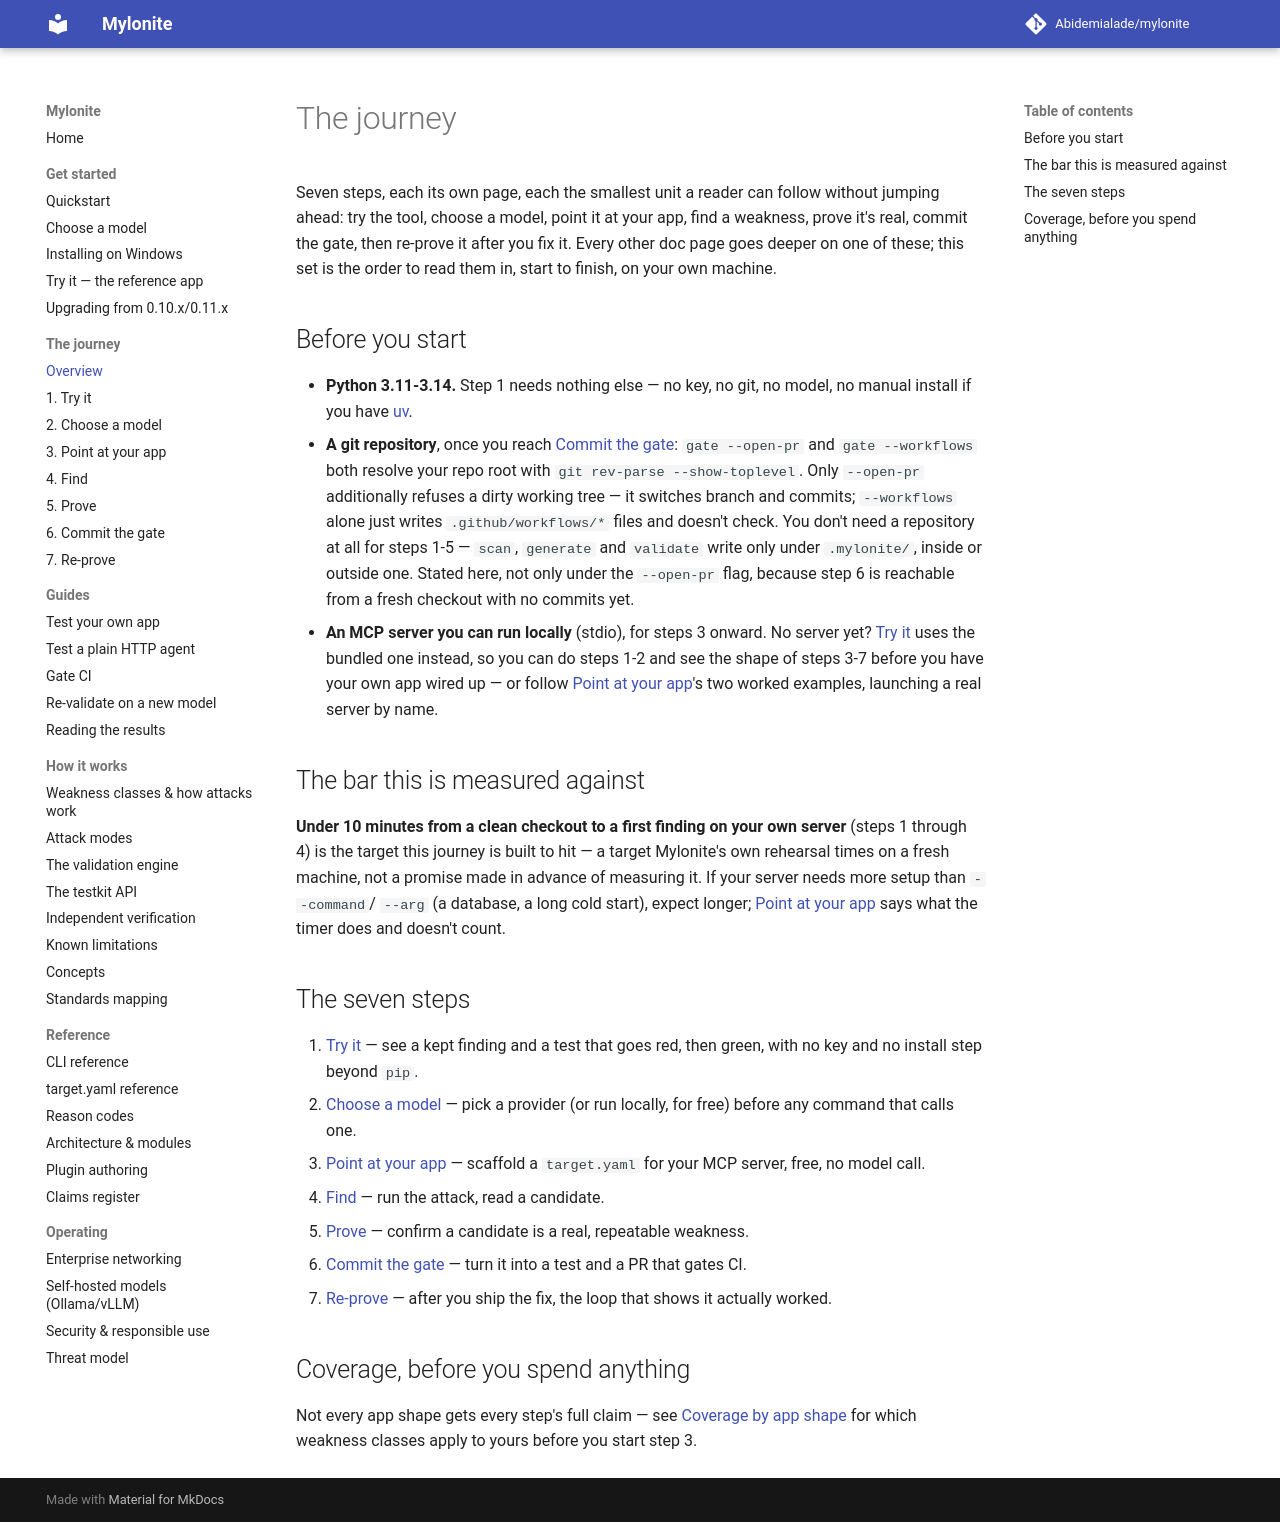

repository: Abidemialade/mylonite · page: journey/index.html · generator: mkdocs

# The journey

Seven steps, each its own page, each the smallest unit a reader can follow
without jumping ahead: try the tool, choose a model, point it at your app,
find a weakness, prove it's real, commit the gate, then re-prove it after you
fix it. Every other doc page goes deeper on one of these; this set is the
order to read them in, start to finish, on your own machine.

## Before you start

- **Python 3.11-3.14.** Step 1 needs nothing else — no key, no git, no
  model, no manual install if you have [uv](https://docs.astral.sh/uv/).
- **A git repository**, once you reach [Commit the gate](6-commit-the-gate.md):
  `gate --open-pr` and `gate --workflows` both resolve your repo root with
  `git rev-parse --show-toplevel`. Only `--open-pr` additionally refuses a
  dirty working tree — it switches branch and commits; `--workflows` alone
  just writes `.github/workflows/*` files and doesn't check. You don't need
  a repository at all for steps 1-5 — `scan`, `generate` and `validate`
  write only under `.mylonite/`, inside or outside one. Stated here, not
  only under the `--open-pr` flag, because step 6 is reachable from a fresh
  checkout with no commits yet.
- **An MCP server you can run locally** (stdio), for steps 3 onward. No
  server yet? [Try it](1-try.md) uses the bundled one instead, so you can
  do steps 1-2 and see the shape of steps 3-7 before you have your own app
  wired up — or follow [Point at your app](3-point-at-your-app.md)'s two
  worked examples, launching a real server by name.

## The bar this is measured against

**Under 10 minutes from a clean checkout to a first finding on your own
server** (steps 1 through 4) is the target this journey is built to hit — a
target Mylonite's own rehearsal times on a fresh machine, not a promise made
in advance of measuring it. If your server needs more setup than `--command`/
`--arg` (a database, a long cold start), expect longer; [Point at your
app](3-point-at-your-app.md) says what the timer does and doesn't count.

## The seven steps

1. [Try it](1-try.md) — see a kept finding and a test that goes red, then
   green, with no key and no install step beyond `pip`.
2. [Choose a model](2-choose-a-model.md) — pick a provider (or run locally,
   for free) before any command that calls one.
3. [Point at your app](3-point-at-your-app.md) — scaffold a `target.yaml`
   for your MCP server, free, no model call.
4. [Find](4-find.md) — run the attack, read a candidate.
5. [Prove](5-prove.md) — confirm a candidate is a real, repeatable weakness.
6. [Commit the gate](6-commit-the-gate.md) — turn it into a test and a PR
   that gates CI.
7. [Re-prove](7-re-prove.md) — after you ship the fix, the loop that shows
   it actually worked.

## Coverage, before you spend anything

Not every app shape gets every step's full claim — see [Coverage by app
shape](../index.md#coverage-by-app-shape) for which weakness classes apply to
yours before you start step 3.
